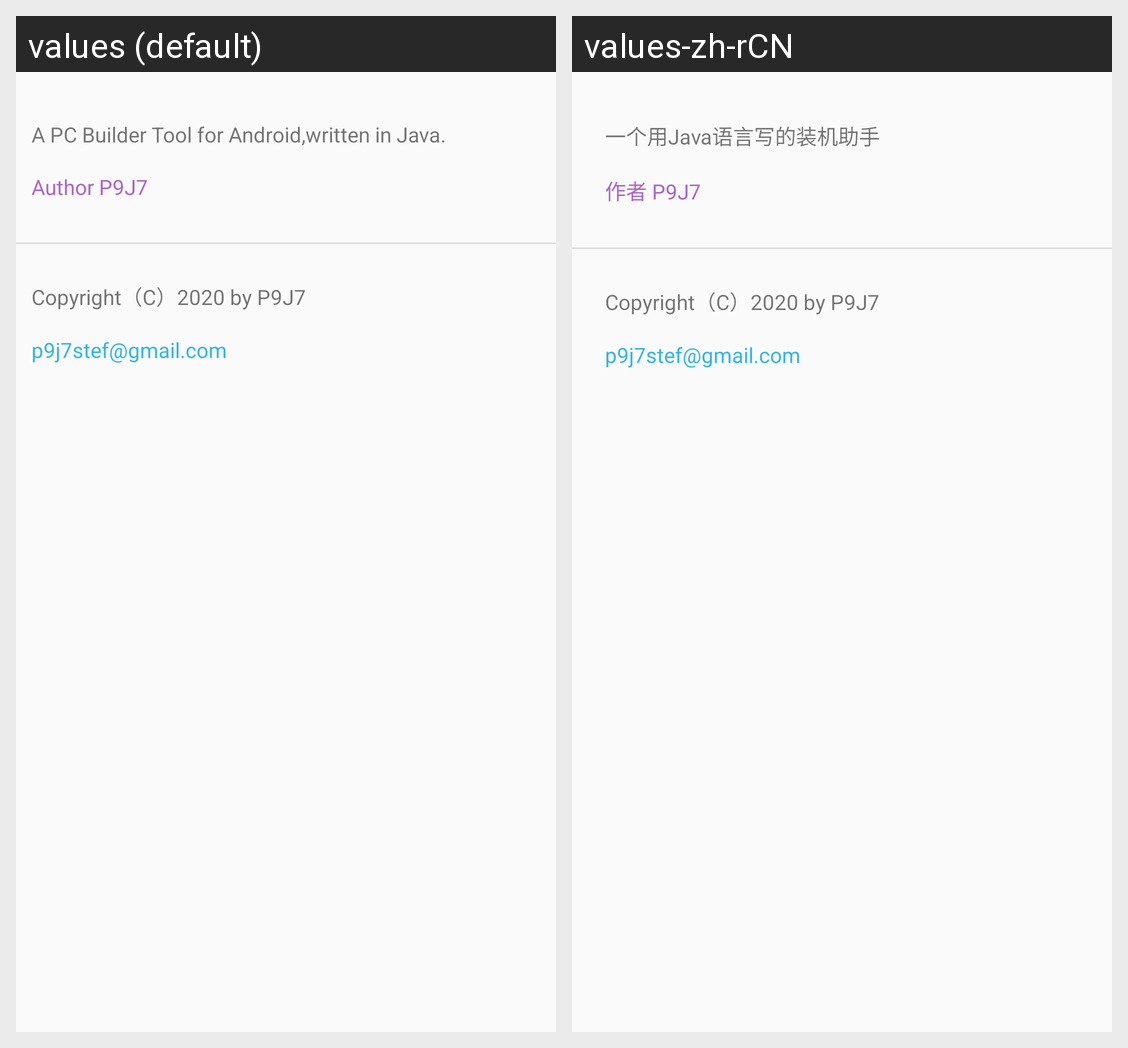

Strings drawn on this Android screen and how each of the app's shown locales translates them:
Android screen res/layout/dialog_about.xml rendered under 2 locales, left to right: values (default), values-zh-rCN. Device: Nexus 5 (rendered at 1080×1920; each locale shown at half size, 540×960, under a caption strip naming it); theme AppTheme.
Strings drawn on this screen, with the default value and each locale's value (text and hints the layout hard-codes, and strings that could not be matched under every locale, appear in the picture but are not listed):

aboutFirst
  values: A PC Builder Tool for Android,written in Java.
  values-zh-rCN: 一个用Java语言写的装机助手

aboutSecond
  values: Author P9J7
  values-zh-rCN: 作者 P9J7

copyright
  values: Copyright（C）2020 by P9J7
  values-zh-rCN: Copyright（C）2020 by P9J7  [not translated; the default value is used]

email
  values: p9j7stef@gmail.com
  values-zh-rCN: p9j7stef@gmail.com  [not translated; the default value is used]
